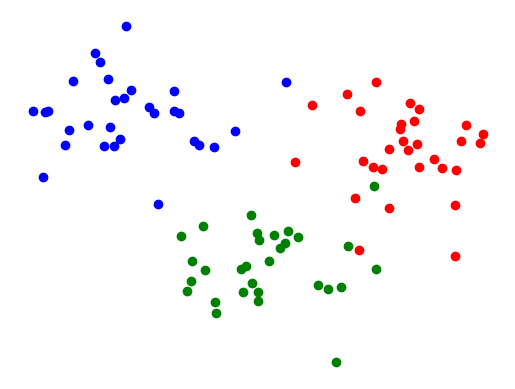

Write the Python code that produced this figure.
import numpy as np
import scipy as sp
import scipy.io as sio
import scipy.stats as ss
import pandas as pd
import matplotlib.pyplot as plt
##

N = 30


for mean,var,c in [ \
        ( [2,2], 0.7,'red' ),\
        ( [0,0], 0.7 ,'green'),\
        ( [-2,3], 0.9 ,'blue') ]:
    points =  np.random.normal(size=(N,2))*var + mean 
    plt.scatter(points[:,0],points[:,1],c=c)
    
plt.axis('off')
plt.savefig('clusters.pgf')


    
## Plot



